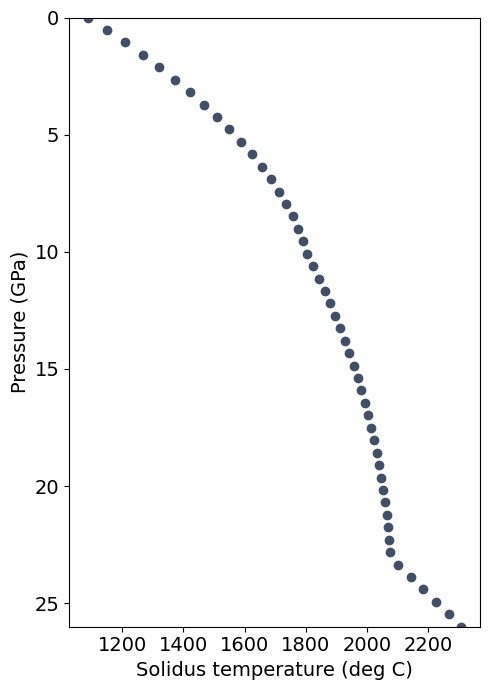

Here is the Python script that generated this plot:
# 24.melting_solidus.py
# Duncan 2018 mantle solidus (deg C) vs pressure.
import numpy as np
import matplotlib.pyplot as plt

plt.rcParams['font.family'] = 'DejaVu Sans'
P = np.linspace(0, 26, 50)        # GPa

# Duncan 2018 solidus (deg C)
# P <= 10 : -4.877 P^2 + 120.2 P + 1088
# P <= 23 : -1.323 (P-10)^2 + 38.18 (P-10) + 1802
# P >  23 : 77.75 (P-23) + 2075
T_solidus = np.where(P <= 10, -4.877 * P**2 + 120.2 * P + 1088,
            np.where(P <= 23, -1.323 * (P - 10)**2 + 38.18 * (P - 10) + 1802,
                              77.75 * (P - 23) + 2075))

fig, ax = plt.subplots(figsize=(5, 7))
ax.scatter(T_solidus, P, color='#414F67')
ax.set_xlabel('Solidus temperature (deg C)', fontsize=14)
ax.set_ylabel('Pressure (GPa)', fontsize=14)
ax.set_ylim(26, 0)
ax.tick_params(labelsize=14)
plt.tight_layout()
plt.show()
